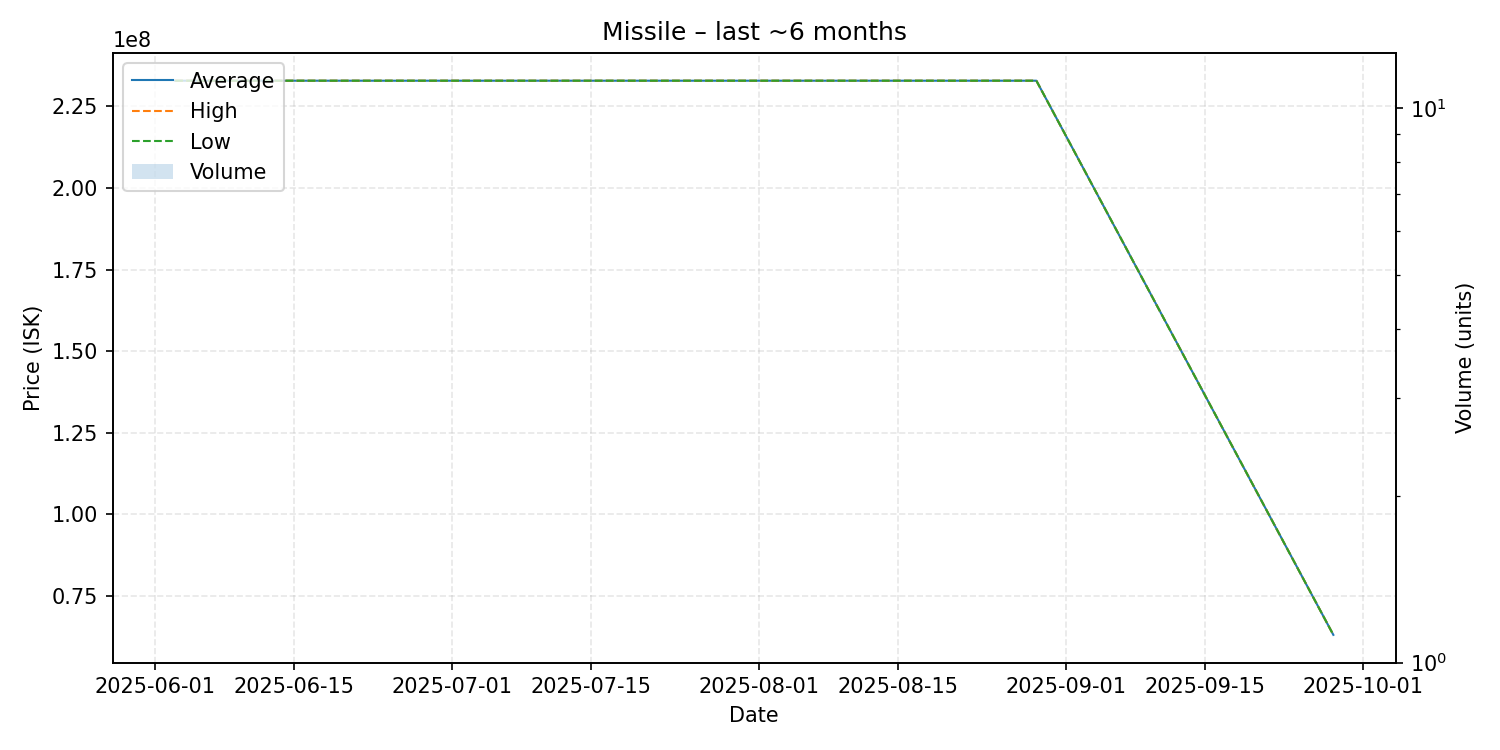

Data behind this chart, as committed beside it:
date, average, highest, lowest, order_count, volume
2025-06-03, 232900000, 232900000, 232900000, 1, 1
2025-08-29, 232900000, 232900000, 232900000, 1, 1
2025-09-28, 63000000, 63000000, 63000000, 1, 1
